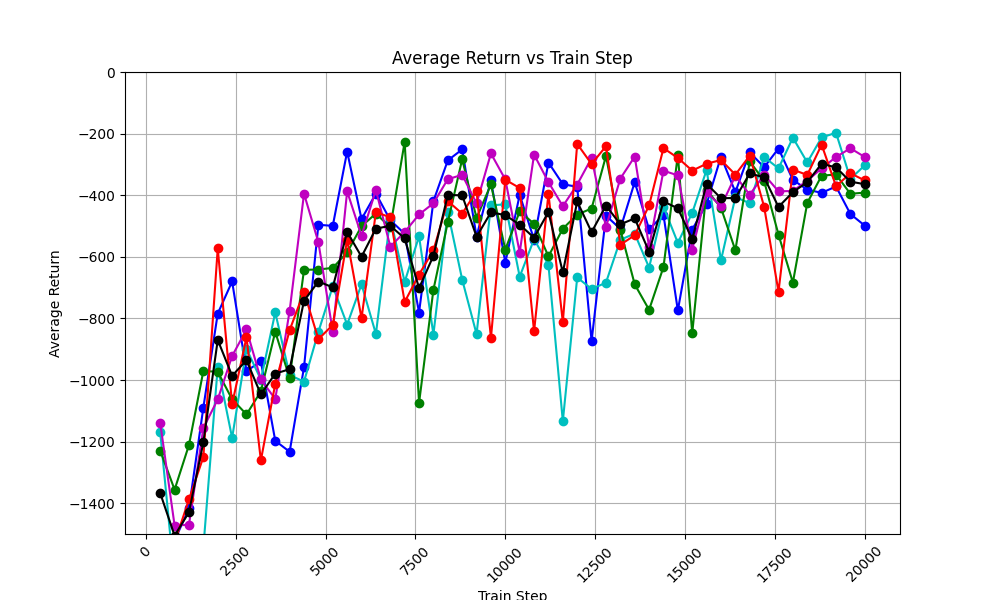

Source data for this figure (header and first rows):
train_step, avg_return_0, avg_return_1, avg_return_2, avg_return_3, avg_return_4, avg_of_avg_returns
400, -1628, -1170, -1229, -1139, -1670, -1367
800, -1521, -1650, -1356, -1473, -1527, -1505
1200, -1417, -1660, -1211, -1470, -1388, -1429
1600, -1089, -1544, -970.8, -1156, -1250, -1202
2000, -784.5, -957, -973.3, -1063, -572.5, -870
2400, -680.2, -1188, -1063, -922.2, -1079, -986.4
2800, -971, -898.7, -1112, -835.9, -860.9, -935.6
3200, -939.6, -998.8, -1037, -998.2, -1261, -1047
3600, -1197, -780.7, -843.2, -1062, -1013, -979.1
4000, -1233, -983.8, -994.2, -775.5, -838.3, -965
4400, -958.7, -1005, -642.2, -395.1, -713.3, -742.9
4800, -496, -843.5, -641.4, -552.7, -867.5, -680.2
5200, -499.6, -696, -635.9, -842.9, -821.2, -699.1
5600, -258.2, -819.9, -585.9, -387.5, -544.8, -519.3
6000, -477.6, -689.3, -500.5, -531.6, -799.7, -599.7
6400, -394.6, -850.7, -459.6, -383.3, -454.7, -508.6
6800, -481.1, -472.7, -504.4, -566.7, -472.1, -499.4
7200, -525.2, -681.7, -226.8, -519.8, -746.7, -540
7600, -781, -533.4, -1075, -462.6, -657.5, -701.9
8000, -419.2, -852.3, -707, -426.2, -579.1, -596.8
8400, -287.1, -454.1, -487.8, -348.1, -419, -399.2
8800, -251.3, -673.8, -283.4, -333.8, -459.9, -400.4
9200, -534.2, -851, -473.9, -426.7, -386.9, -534.5
9600, -351.8, -433.2, -365, -264.5, -863.5, -455.6
10000, -619.3, -429.4, -576.5, -348.8, -349.7, -464.8
10400, -398.5, -664.7, -452.8, -586.1, -376.8, -495.8
10800, -544.3, -542.6, -492.8, -268.1, -842.2, -538
11200, -293.9, -626.2, -598.6, -357.6, -395.3, -454.3
11600, -364.3, -1134, -508.6, -435.8, -811.9, -650.9
12000, -372.8, -667.1, -462.9, -365.3, -233.5, -420.3
12400, -873.7, -704.4, -443.2, -279.2, -298.9, -519.9
12800, -466.4, -684.1, -272.9, -503.6, -241, -433.6
13200, -509.3, -544.8, -512.3, -346, -560.9, -494.6
13600, -357.2, -524.8, -689.5, -274.7, -530.1, -475.3
14000, -510.9, -635.1, -772, -567.4, -433.3, -583.7
14400, -463.9, -437.2, -633.3, -320.5, -247.3, -420.5
14800, -774.2, -554.8, -269.8, -335.6, -278.9, -442.6
15200, -511.6, -457.4, -848.2, -576.9, -320.2, -542.9
15600, -428.5, -317.9, -381.8, -390.1, -297.8, -363.2
16000, -274.4, -611.5, -441.1, -436.2, -285.7, -409.8
16400, -389.9, -406.3, -578.8, -337.1, -333.3, -409.1
16800, -260.8, -426, -289.9, -398.5, -271.7, -329.4
17200, -309.3, -276.2, -354, -333.4, -437.4, -342.1
17600, -248.4, -312.9, -528.1, -387.4, -713.3, -438
18000, -350.2, -213.3, -683.6, -386.3, -317.1, -390.1
18400, -382, -293.6, -425.2, -352.9, -334.3, -357.6
18800, -392.4, -212.5, -336.4, -313, -236, -298
19200, -371.7, -197.3, -332.9, -275.9, -370.7, -309.7
19600, -461.1, -346.9, -395.4, -247.7, -328.8, -356
20000, -498.8, -303, -391.6, -276, -352.1, -364.3
